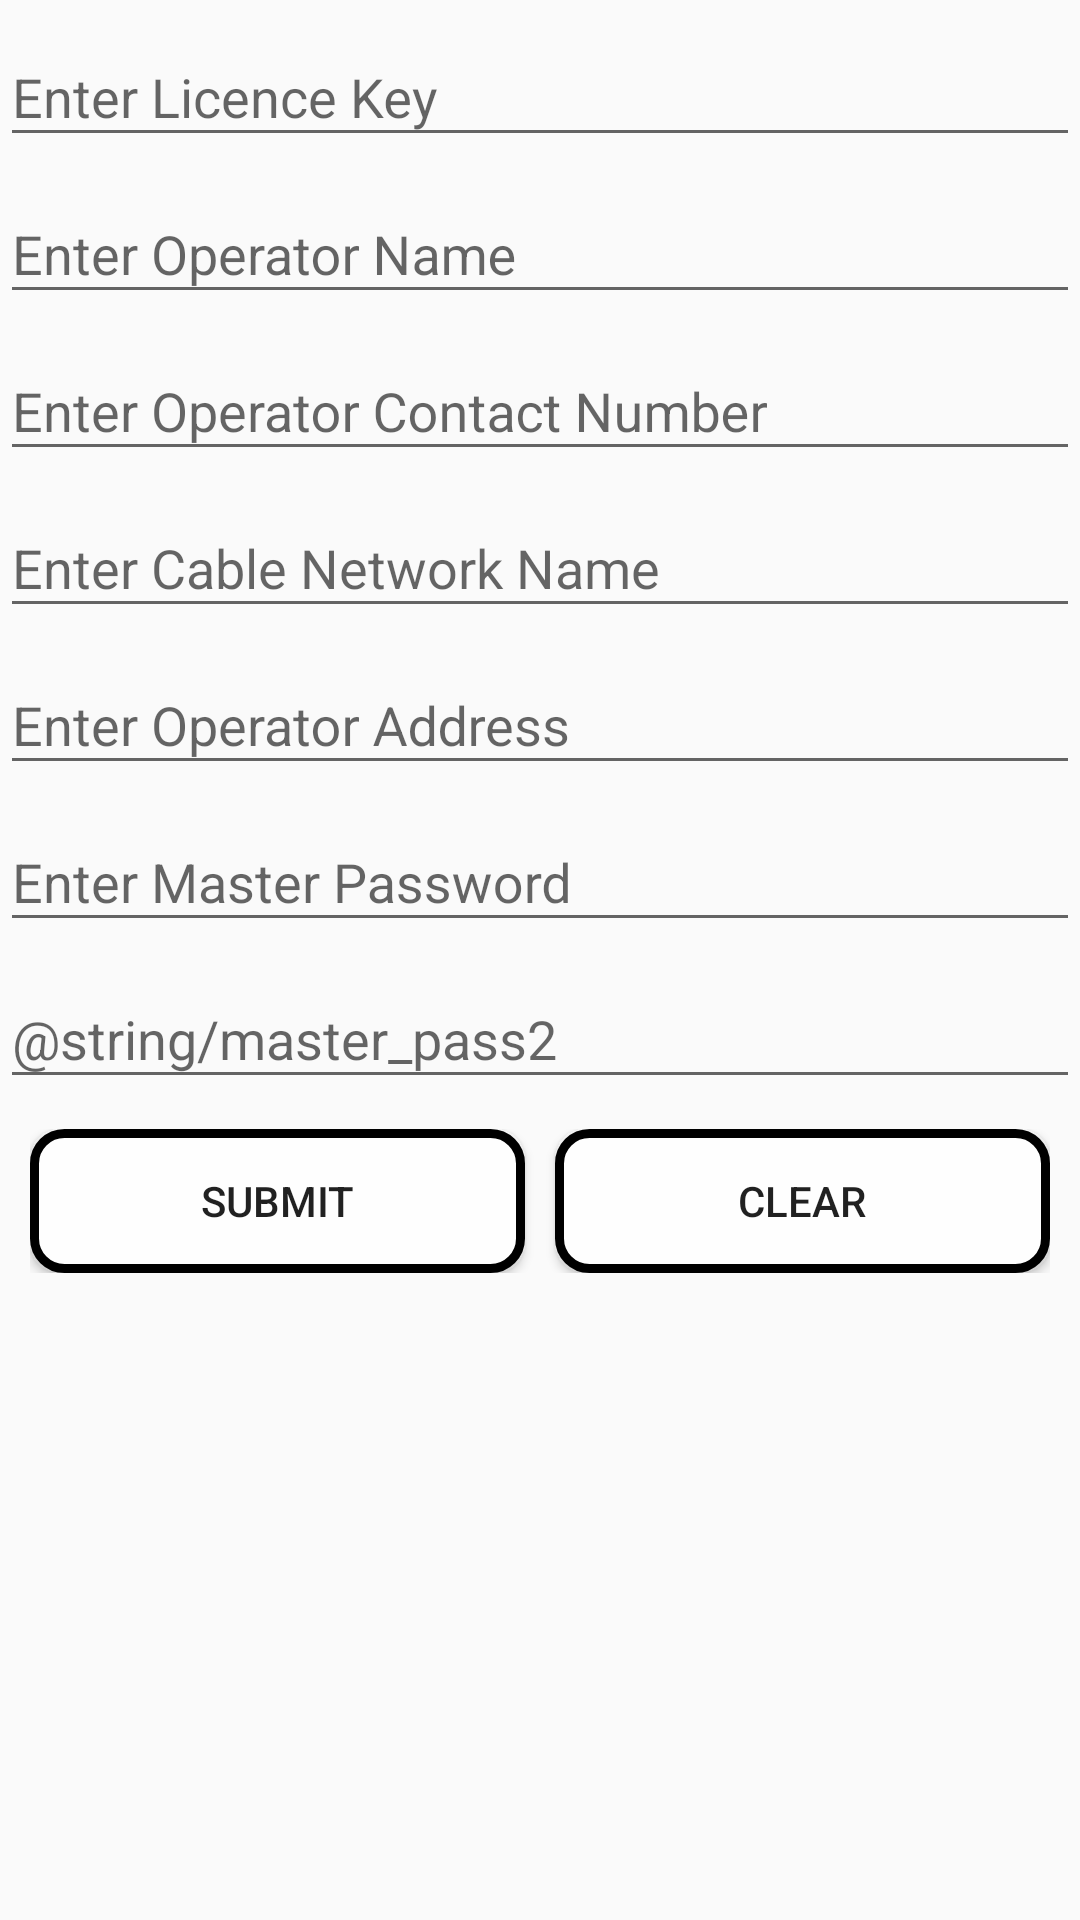

Produce the Android XML layout that renders to this screen, including the resource entries it uses.
<!-- AndroidManifest.xml: application theme AppTheme -->
<!-- res/layout/addlicence.xml -->
<?xml version="1.0" encoding="utf-8"?>
<ScrollView xmlns:android="http://schemas.android.com/apk/res/android"
    android:layout_width="match_parent"
    android:layout_height="match_parent"
    android:orientation="vertical">

    <LinearLayout
        android:layout_width="match_parent"
        android:layout_height="match_parent"
        android:orientation="vertical">

        <android.support.design.widget.TextInputLayout
            android:id="@+id/input_layout_password"
            android:layout_width="match_parent"
            android:layout_height="wrap_content">


            <EditText android:singleLine="true"
                android:id="@+id/edt_licencekey"
                android:layout_width="match_parent"
                android:layout_height="wrap_content"
                android:hint="@string/licencekey" />

        </android.support.design.widget.TextInputLayout>

        <android.support.design.widget.TextInputLayout
            android:layout_width="match_parent"
            android:layout_height="wrap_content">

            <EditText android:singleLine="true"
                android:id="@+id/edt_op_name"
                android:layout_width="match_parent"
                android:layout_height="wrap_content"
                android:hint="@string/op_name" />

        </android.support.design.widget.TextInputLayout>

        <android.support.design.widget.TextInputLayout
            android:layout_width="match_parent"
            android:layout_height="wrap_content">

            <EditText android:singleLine="true"
                android:id="@+id/edt_op_contactno"
                android:layout_width="match_parent" android:inputType="phone"
                android:layout_height="wrap_content"
                android:hint="@string/op_contactno" />

        </android.support.design.widget.TextInputLayout>

        <android.support.design.widget.TextInputLayout
            android:layout_width="match_parent"
            android:layout_height="wrap_content">

            <EditText android:singleLine="true"
                android:id="@+id/edt_cab_name"
                android:layout_width="match_parent"
                android:layout_height="wrap_content"
                android:hint="@string/cab_name" />

        </android.support.design.widget.TextInputLayout>

        <android.support.design.widget.TextInputLayout
            android:layout_width="match_parent"
            android:layout_height="wrap_content">

            <EditText  android:singleLine="true"
                android:id="@+id/edt_op_add"
                android:layout_width="match_parent"
                android:layout_height="wrap_content"
                android:hint="@string/op_add" />

        </android.support.design.widget.TextInputLayout>


        <android.support.design.widget.TextInputLayout
            android:layout_width="match_parent"
            android:layout_height="wrap_content">

            <EditText android:singleLine="true"
                android:id="@+id/edt_master_pass1" android:password="true" android:inputType="numberPassword"
                android:layout_width="match_parent"
                android:layout_height="wrap_content"
                android:hint="@string/master_pass" />

        </android.support.design.widget.TextInputLayout>
        <android.support.design.widget.TextInputLayout
            android:layout_width="match_parent"
            android:layout_height="wrap_content">

            <EditText android:singleLine="true"
                android:id="@+id/edt_master_pass2" android:password="true" android:inputType="numberPassword"
                android:layout_width="match_parent"
                android:layout_height="wrap_content"
                android:hint="@string/master_pass2" />

        </android.support.design.widget.TextInputLayout>
        <LinearLayout
            android:layout_width="match_parent"
            android:layout_height="wrap_content" android:padding="10dp"
            android:orientation="horizontal">

            <Button android:background="@drawable/btn_selector"
                android:id="@+id/btnsubmit"
                android:layout_width="wrap_content"
                android:layout_height="wrap_content"
                android:layout_weight="1"
                android:text="@string/submit"
                android:textAllCaps="true" />

            <Button android:layout_marginLeft="10dp"
                android:id="@+id/btnclear" android:background="@drawable/btn_selector"
                android:layout_width="wrap_content"
                android:layout_height="wrap_content"
                android:layout_weight="1"
                android:text="@string/clear"
                android:textAllCaps="true" />

        </LinearLayout>
    </LinearLayout>
</ScrollView>
<!-- resources referenced by this layout -->
<resources>
  <!-- drawable btn_selector (drawable) -->
  <?xml version="1.0" encoding="utf-8"?>
  <selector xmlns:android="http://schemas.android.com/apk/res/android">
  
  
      <item android:state_pressed="true">
          <shape android:shape="rectangle">
              <corners android:radius="10dp"></corners>
              <stroke android:width="3dp" android:color="#000000"></stroke>
              <solid android:color="#dde3e1"></solid>
              <padding android:bottom="5dp" android:left="5dp" android:right="5dp" android:top="5dp" />
          </shape>
      </item>
  
  
      <item>
          <shape android:shape="rectangle">
              <corners android:radius="10dp"></corners>
              <stroke android:width="3dp" android:color="#000000"></stroke>
              <solid android:color="#fefefe"></solid>
              <padding android:bottom="5dp" android:left="5dp" android:right="5dp" android:top="5dp" />
          </shape>
      </item>
  
  
  </selector>
  <string name="cab_name">Enter Cable Network Name</string>
  <string name="clear">Clear</string>
  <string name="licencekey">Enter Licence Key</string>
  <string name="master_pass">Enter Master Password</string>
  <string name="op_add">Enter Operator Address</string>
  <string name="op_contactno">Enter Operator Contact Number</string>
  <string name="op_name">Enter Operator Name</string>
  <string name="submit">Submit</string>
  <style name="AppTheme" parent="Theme.AppCompat.Light.DarkActionBar">
          
          <item name="colorPrimary">@color/colorPrimary</item>
          <item name="colorPrimaryDark">@color/colorPrimaryDark</item>
          <item name="colorAccent">@color/colorAccent</item>
      </style>
  <color name="colorPrimary">#37383d</color>
  <color name="colorPrimaryDark">#303F9F</color>
  <color name="colorAccent">#1e2581</color>
</resources>
